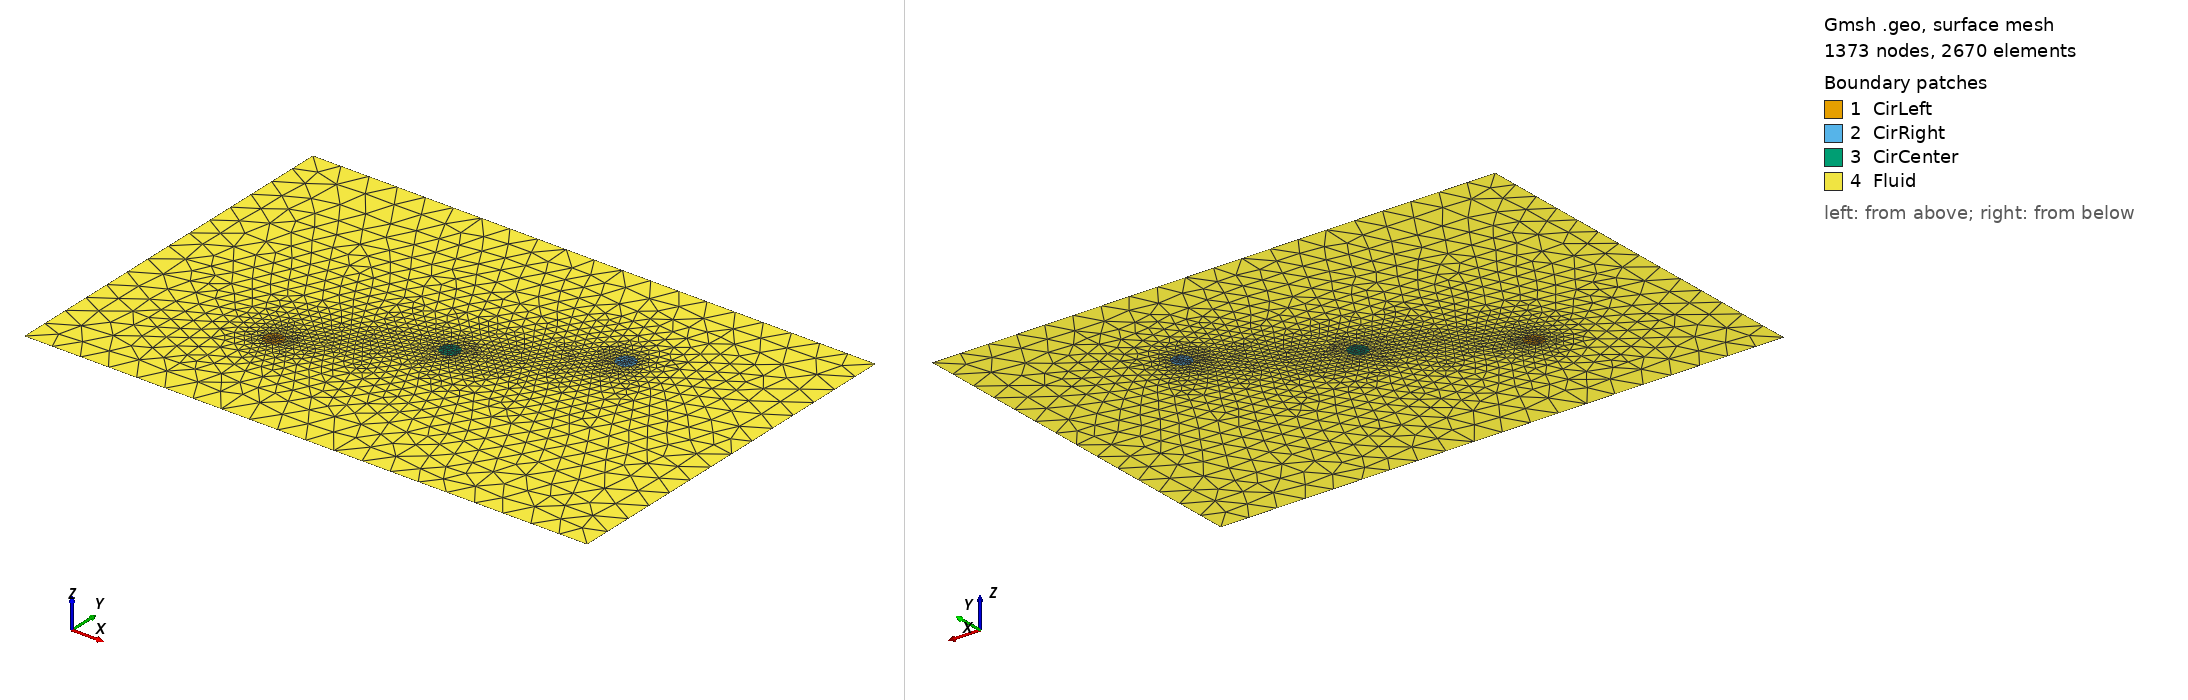

Gmsh geometry script, surface-meshed: 1373 nodes, 2670 surface elements. Boundary patches (legend numbers): 1 CirLeft, 2 CirRight, 3 CirCenter, 4 Fluid. Left view from above one corner, right view from below the opposite corner. Legend entries are the model's physical surfaces. The drawing asked Gmsh for element sizes between 1% and 20% of the model's largest extent; the script's own settings can give other sizes.

=== three_sphere_2D_shearflow.geo (drawn) ===
RCircle = 1.;
RDom = 10;

h = 3;
lcCircle = h/10;
lcDom = h;

// The construction of the center circle
Center = 0;
Centery = 0;
Beta= 30/180*3.141592;

Point(9) = {Center,Centery,0,lcCircle};
Point(10) = {Center+RCircle,Centery,0,lcCircle};
Point(11) = {Center-RCircle,Centery,0,lcCircle};
Circle(7) = {10,9,11};
Circle(8) = {11,9,10};

// The construction of the left circle
leftCenter = Center-10*RCircle;
CenterX_left=-15*Cos(Beta);
CenterY_left=-15*Sin(Beta);

Point(1) = {CenterX_left, CenterY_left,0,lcCircle};
Point(2) = {CenterX_left +RCircle, CenterY_left,0,lcCircle};
Point(3) = {CenterX_left,RCircle+ CenterY_left,0,lcCircle};
Point(4) = {CenterX_left,-RCircle+ CenterY_left,0,lcCircle};
Circle(1) = {2,1,3};
Circle(2) = {4,1,2};
Circle(3) = {3,1,4};

CenterX_right=15*Cos(Beta);
CenterY_right=15*Sin(Beta);


// The construction of the right circle
Point(5) = {CenterX_right, CenterY_right,0,lcCircle};
Point(6) = {CenterX_right-RCircle, CenterY_right,0,lcCircle};
Point(7) = {CenterX_right,RCircle+ CenterY_right,0,lcCircle};
Point(8) = {CenterX_right,-RCircle+ CenterY_right,0,lcCircle};

Circle(4) = {7,5,6};
Circle(5) = {6,5,8};
Circle(6) = {8,5,7};

// Defining the arcs and surfaces of the three circles
Line Loop(7) = {1,2,3};
Plane Surface(8) = {7};
Line Loop(9) = {4,5,6};
Plane Surface(10) = {9};
Line Loop(11) = {7,8};
Plane Surface(11) = {11};


// Rectangle parameters

HalfSide = 30;
HalfHeight = 20;
//HalfSide = 5*RightCenter;
//HalfHeight = 2*RightCenter;

// Rectangle vertices
Point(12) = {-HalfSide,-HalfHeight,0,lcDom};
Point(13) = {HalfSide,-HalfHeight,0,lcDom};
Point(14) = {HalfSide,HalfHeight,0,lcDom};
Point(15) = {-HalfSide,HalfHeight,0,lcDom};

// Rectangle lines
Line(16) = {12, 13};
Line(17) = {13, 14};
Line(18) = {14, 15};
Line(19) = {15, 12};
Line Loop(20) = {16,17,18,19};

// Defining the rectangle surface
Plane Surface(21) = {20, 7, 9, 11};


Physical Curve("CircleLeft") = {1, 3, 2};
Physical Curve("CircleCenter") = {7, 8};
Physical Curve("CircleRight") = {4, 5, 6};
Physical Curve("Walls") = { 17,19};
Physical Curve("Bottom") = {16};
Physical Curve("Top") = {18};

Physical Surface("CirLeft") = {8};
Physical Surface("CirCenter") = {11};
Physical Surface("CirRight") = {10};
Physical Surface("Fluid") = {21};
